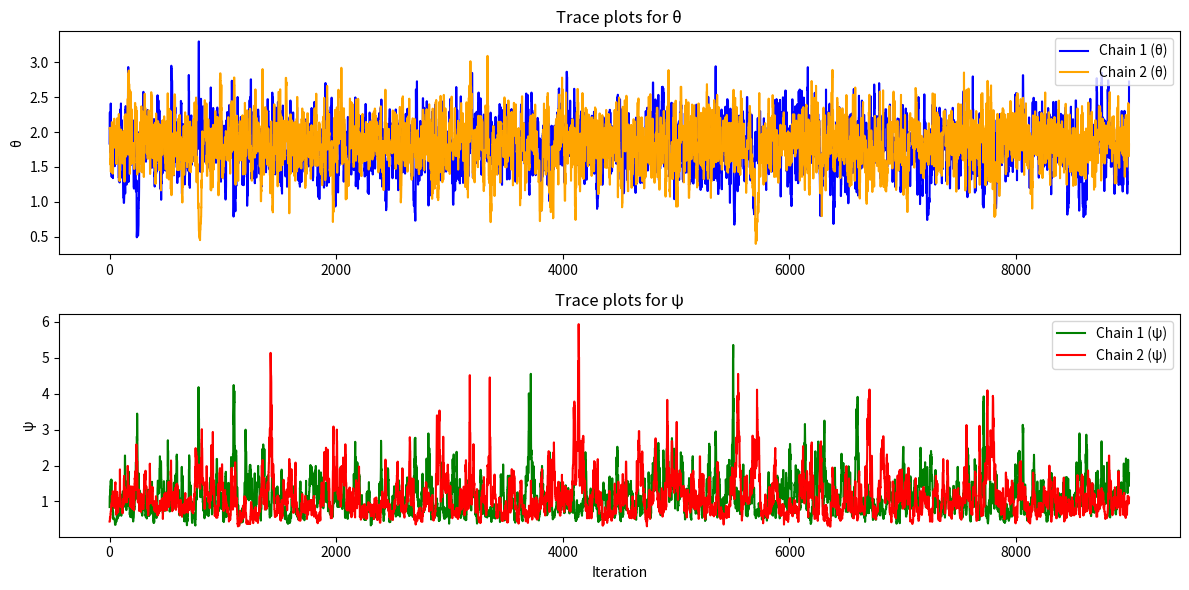

This chart was generated by the following Python code:
import numpy as np
import matplotlib.pyplot as plt

#a Prior sampling
np.random.seed(42)
rho = 0.5
mean = [0, 0]
cov = [[1, rho], [rho, 1]]

xi, gamma = np.random.multivariate_normal(mean, cov)
theta = np.exp(xi)
psi = np.exp(gamma)

print(f"Sampled prior (theta, psi) = ({theta:.4f}, {psi:.4f})")

#b Generate observations
n = 10
np.random.seed(0)
theta_true = 1.25
psi_true = 0.8
X = np.random.normal(loc=theta_true, scale=np.sqrt(psi_true), size=n)
print("Generated observations X_i:")
print(X)

# Sample statistics
x_bar = np.mean(X)
s2 = np.mean((X - x_bar) ** 2)

#d Log-posterior function
def log_posterior(xi, gamma, rho=0.5):
    theta = np.exp(xi)
    psi = np.exp(gamma)
    if psi <= 0 or theta <= 0:
        return -np.inf
    log_likelihood = -n / 2 * np.log(psi) - n / (2 * psi) * ((x_bar - theta) ** 2 + s2)
    log_prior = -(1 / (2 * (1 - rho ** 2))) * (xi ** 2 - 2 * rho * xi * gamma + gamma ** 2)
    return log_likelihood + log_prior

#MCMC function
def run_mcmc(xi0, gamma0, n_samples=10000, proposal_sd=(0.2, 0.2), burn_in=1000):
    xi_chain = np.zeros(n_samples)
    gamma_chain = np.zeros(n_samples)
    xi_chain[0] = xi0
    gamma_chain[0] = gamma0

    for t in range(1, n_samples):
        xi_star = np.random.normal(xi_chain[t - 1], proposal_sd[0])
        gamma_star = np.random.normal(gamma_chain[t - 1], proposal_sd[1])

        log_alpha = log_posterior(xi_star, gamma_star) - log_posterior(xi_chain[t - 1], gamma_chain[t - 1])
        if np.log(np.random.rand()) < log_alpha:
            xi_chain[t] = xi_star
            gamma_chain[t] = gamma_star
        else:
            xi_chain[t] = xi_chain[t - 1]
            gamma_chain[t] = gamma_chain[t - 1]

    theta_chain = np.exp(xi_chain[burn_in:])
    psi_chain = np.exp(gamma_chain[burn_in:])
    return theta_chain, psi_chain

#Run two chains with different initial values
theta1, psi1 = run_mcmc(np.log(1.0), np.log(1.0))  # Chain 1
theta2, psi2 = run_mcmc(np.log(2.0), np.log(2.0))  # Chain 2 (different start)

#Plot trace plots for both chains
plt.figure(figsize=(12, 6))

# θ trace plots
plt.subplot(2, 1, 1)
plt.plot(theta1, label='Chain 1 (θ)', color='blue')
plt.plot(theta2, label='Chain 2 (θ)', color='orange')
plt.ylabel("θ")
plt.title("Trace plots for θ")
plt.legend()

# ψ trace plots
plt.subplot(2, 1, 2)
plt.plot(psi1, label='Chain 1 (ψ)', color='green')
plt.plot(psi2, label='Chain 2 (ψ)', color='red')
plt.ylabel("ψ")
plt.xlabel("Iteration")
plt.title("Trace plots for ψ")
plt.legend()

plt.tight_layout()
plt.savefig('6.3d.png')
plt.show()
